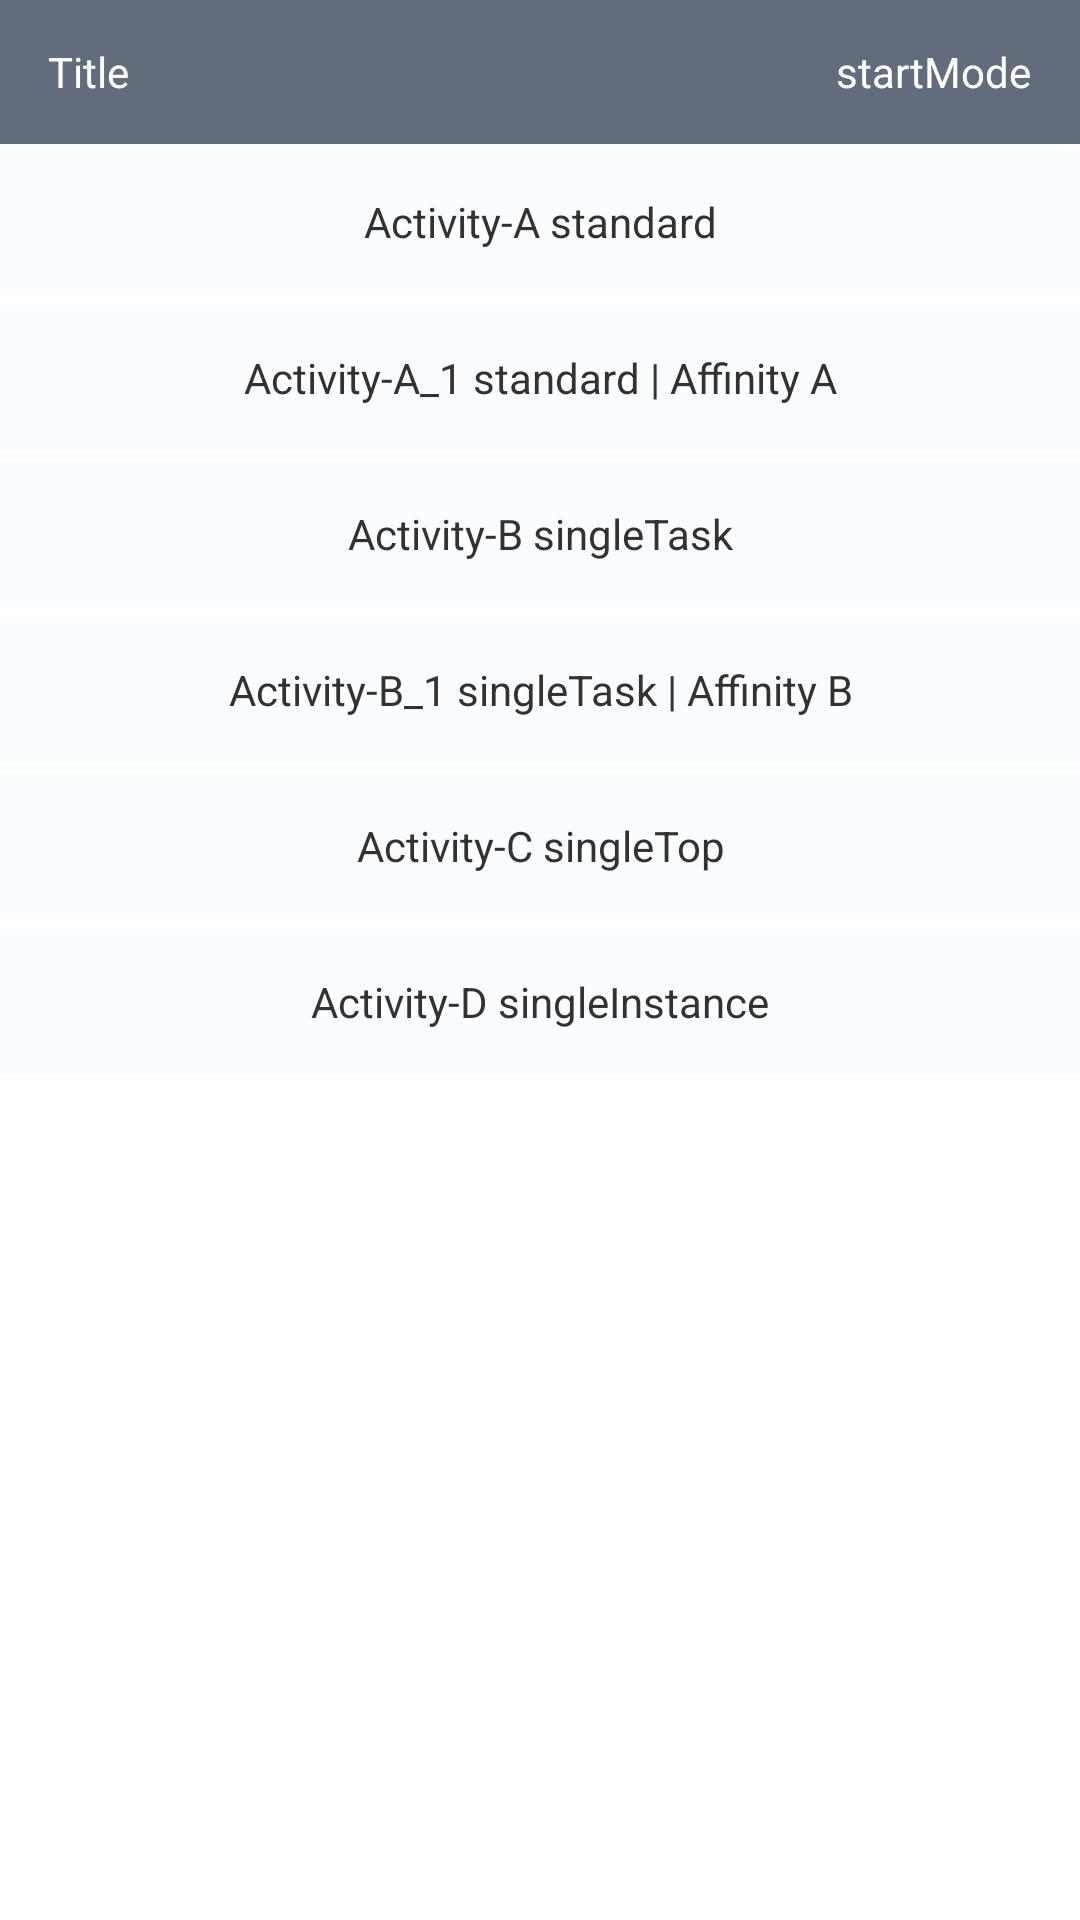

Produce the Android XML layout that renders to this screen, including the resource entries it uses.
<!-- AndroidManifest.xml: application theme AppTheme -->
<!-- res/layout/activity_task_base.xml -->
<?xml version="1.0" encoding="utf-8"?>

<LinearLayout xmlns:android="http://schemas.android.com/apk/res/android"
    android:orientation="vertical" android:layout_width="match_parent"
    android:layout_height="match_parent">

    <include layout="@layout/layout_activity_title"/>

    <TextView
        android:id="@+id/start_a"
        android:layout_width="match_parent"
        android:layout_height="48dp"
        android:layout_gravity="center"
        android:gravity="center"
        android:background="@color/color_0A65C8EF"
        android:layout_marginTop="2dp"
        android:layout_marginBottom="2dp"
        android:text="Activity-A standard"/>

    <TextView
        android:id="@+id/start_a_1"
        android:layout_width="match_parent"
        android:layout_height="48dp"
        android:layout_gravity="center"
        android:gravity="center"
        android:background="@color/color_0A65C8EF"
        android:layout_marginTop="2dp"
        android:layout_marginBottom="2dp"
        android:text="Activity-A_1 standard | Affinity A"/>

    <TextView
        android:id="@+id/start_b"
        android:layout_width="match_parent"
        android:layout_height="48dp"
        android:layout_gravity="center"
        android:gravity="center"
        android:background="@color/color_0A65C8EF"
        android:layout_marginTop="2dp"
        android:layout_marginBottom="2dp"
        android:text="Activity-B singleTask"/>

    <TextView
        android:id="@+id/start_b_1"
        android:layout_width="match_parent"
        android:layout_height="48dp"
        android:layout_gravity="center"
        android:gravity="center"
        android:background="@color/color_0A65C8EF"
        android:layout_marginTop="2dp"
        android:layout_marginBottom="2dp"
        android:text="Activity-B_1 singleTask | Affinity B"/>

    <TextView
        android:id="@+id/start_c"
        android:layout_width="match_parent"
        android:layout_height="48dp"
        android:layout_gravity="center"
        android:gravity="center"
        android:background="@color/color_0A65C8EF"
        android:layout_marginTop="2dp"
        android:layout_marginBottom="2dp"
        android:text="Activity-C singleTop"/>

    <TextView
        android:id="@+id/start_d"
        android:layout_width="match_parent"
        android:layout_height="48dp"
        android:layout_gravity="center"
        android:gravity="center"
        android:background="@color/color_0A65C8EF"
        android:layout_marginTop="2dp"
        android:layout_marginBottom="2dp"
        android:text="Activity-D singleInstance"/>
</LinearLayout>
<!-- res/layout/layout_activity_title.xml (included above) -->
<?xml version="1.0" encoding="utf-8"?>

<LinearLayout xmlns:android="http://schemas.android.com/apk/res/android"
    android:id="@+id/layout_activity_title"
    android:orientation="horizontal" android:layout_width="match_parent"
    android:layout_height="48dp"
    android:background="@color/color_E04E586A"
    android:gravity="center_vertical">

    <TextView
        android:id="@+id/tv_title"
        android:layout_width="0dp"
        android:layout_weight="1"
        android:layout_height="wrap_content"
        android:layout_marginLeft="16dp"
        android:layout_gravity="center_vertical"
        android:gravity="center_vertical|left"
        android:text="Title"
        android:textColor="@color/white"/>

    <TextView
        android:id="@+id/tv_start_mode"
        android:layout_width="wrap_content"
        android:layout_height="wrap_content"
        android:layout_marginRight="16dp"
        android:text="startMode"
        android:textColor="@color/white"/>
</LinearLayout>
<!-- resources referenced by this layout -->
<resources>
  <color name="color_0A65C8EF">#0A65C8EF</color>
  <color name="color_E04E586A">#E04E586A</color>
  <color name="white">#FFFFFF</color>
  <style name="AppTheme" parent="android:Theme.Light.NoTitleBar">
          <item name="android:windowIsTranslucent">false</item>
          <item name="android:windowNoTitle">true</item>
          <item name="android:windowActionBar">false</item>
          
      </style>
</resources>
